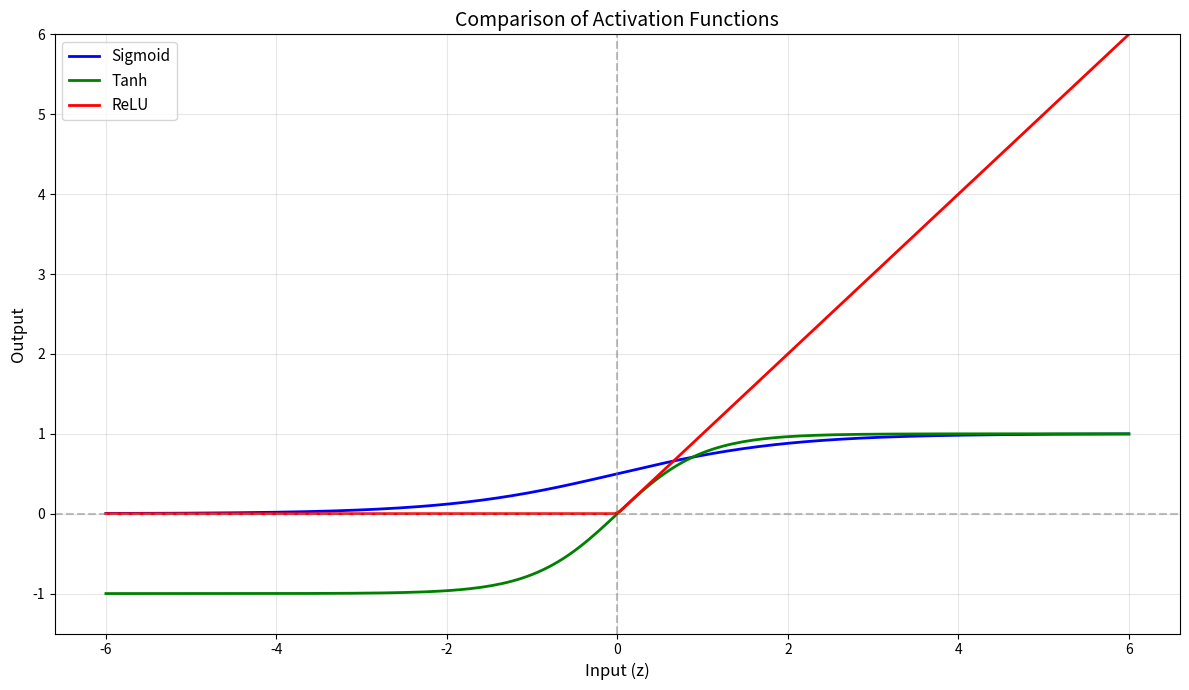

Python code for this plot: (Note: this script raises an exception after producing the figure.)
# ================================================
# ACTIVATION FUNCTIONS COMPARISON - FROM SCRATCH
# ================================================
# Question 14: Compare Activation Functions Mathematically and Visually
# 
# This file compares all three activation functions:
# Sigmoid, Tanh, and ReLU side-by-side.
# ================================================

import numpy as np  # 2.1 What: Imports NumPy for numerical operations
                    # 2.2 Why: Efficient array operations for all calculations

import matplotlib.pyplot as plt  # 2.1 What: Imports Matplotlib for visualization
                                  # 2.2 Why: Creating comparison plots

# ================================================
# ALL ACTIVATION FUNCTIONS (FROM SCRATCH)
# ================================================

def sigmoid(z):
    """
    Sigmoid activation: sigma(z) = 1 / (1 + e^(-z))
    Output range: (0, 1)
    """
    return 1 / (1 + np.exp(-z))

def sigmoid_derivative(z):
    """
    Sigmoid derivative: sigma'(z) = sigma(z) * (1 - sigma(z))
    Max gradient: 0.25 at z=0
    """
    s = sigmoid(z)
    return s * (1 - s)

def tanh(z):
    """
    Tanh activation: tanh(z) = (e^z - e^(-z)) / (e^z + e^(-z))
    Output range: (-1, 1), zero-centered
    """
    exp_z = np.exp(z)
    exp_neg_z = np.exp(-z)
    return (exp_z - exp_neg_z) / (exp_z + exp_neg_z)

def tanh_derivative(z):
    """
    Tanh derivative: tanh'(z) = 1 - tanh^2(z)
    Max gradient: 1.0 at z=0
    """
    t = tanh(z)
    return 1 - t ** 2

def relu(z):
    """
    ReLU activation: f(z) = max(0, z)
    Output range: [0, infinity)
    """
    return np.maximum(0, z)

def relu_derivative(z):
    """
    ReLU derivative: f'(z) = 1 if z > 0, else 0
    Gradient: 1 for all positive inputs (no vanishing!)
    """
    return np.where(z > 0, 1, 0).astype(float)


# ================================================
# COMPARISON VISUALIZATIONS
# ================================================

def plot_all_activations(z_range, output_dir):
    """
    Plots all three activation functions on the same graph.
    """
    plt.figure(figsize=(12, 7))
    
    # Compute all outputs
    y_sigmoid = sigmoid(z_range)
    y_tanh = tanh(z_range)
    y_relu = relu(z_range)
    
    # Plot all three
    plt.plot(z_range, y_sigmoid, 'b-', linewidth=2, label='Sigmoid')
    plt.plot(z_range, y_tanh, 'g-', linewidth=2, label='Tanh')
    plt.plot(z_range, y_relu, 'r-', linewidth=2, label='ReLU')
    
    # Reference lines
    plt.axhline(y=0, color='gray', linestyle='--', alpha=0.5)
    plt.axvline(x=0, color='gray', linestyle='--', alpha=0.5)
    
    plt.xlabel('Input (z)', fontsize=12)
    plt.ylabel('Output', fontsize=12)
    plt.title('Comparison of Activation Functions', fontsize=14)
    plt.legend(loc='upper left', fontsize=11)
    plt.grid(True, alpha=0.3)
    plt.ylim(-1.5, 6)
    
    plt.tight_layout()
    plt.savefig(f'{output_dir}/all_activations.png', dpi=150)
    plt.close()
    print(f"[OK] All activations plot saved to {output_dir}/all_activations.png")


def plot_all_derivatives(z_range, output_dir):
    """
    Plots all three derivatives on the same graph.
    """
    plt.figure(figsize=(12, 7))
    
    # Compute all derivatives
    y_sigmoid_d = sigmoid_derivative(z_range)
    y_tanh_d = tanh_derivative(z_range)
    y_relu_d = relu_derivative(z_range)
    
    # Plot all three
    plt.plot(z_range, y_sigmoid_d, 'b-', linewidth=2, label="Sigmoid' (max=0.25)")
    plt.plot(z_range, y_tanh_d, 'g-', linewidth=2, label="Tanh' (max=1.0)")
    plt.plot(z_range, y_relu_d, 'r-', linewidth=2, label="ReLU' (0 or 1)")
    
    # Reference lines
    plt.axhline(y=0.25, color='blue', linestyle=':', alpha=0.5)
    plt.axhline(y=1.0, color='gray', linestyle=':', alpha=0.5)
    plt.axvline(x=0, color='gray', linestyle='--', alpha=0.5)
    
    plt.xlabel('Input (z)', fontsize=12)
    plt.ylabel('Gradient', fontsize=12)
    plt.title('Comparison of Activation Derivatives (Gradients)', fontsize=14)
    plt.legend(loc='upper right', fontsize=11)
    plt.grid(True, alpha=0.3)
    plt.ylim(-0.1, 1.2)
    
    # Annotations
    plt.annotate('Sigmoid max = 0.25\n(Vanishing!)', xy=(0, 0.25), xytext=(2, 0.35),
                 fontsize=9, color='blue')
    plt.annotate('ReLU = 1 for all positive\n(No vanishing!)', xy=(3, 1), xytext=(3.5, 0.8),
                 fontsize=9, color='red')
    
    plt.tight_layout()
    plt.savefig(f'{output_dir}/all_derivatives.png', dpi=150)
    plt.close()
    print(f"[OK] All derivatives plot saved to {output_dir}/all_derivatives.png")


def plot_side_by_side(z_range, output_dir):
    """
    Creates side-by-side comparison of functions and derivatives.
    """
    fig, axes = plt.subplots(2, 3, figsize=(15, 10))
    
    # Sigmoid
    axes[0, 0].plot(z_range, sigmoid(z_range), 'b-', linewidth=2)
    axes[0, 0].axhline(y=0.5, color='red', linestyle=':', alpha=0.7)
    axes[0, 0].set_title('Sigmoid: 1/(1+e^-z)', fontsize=11)
    axes[0, 0].set_ylabel('Output')
    axes[0, 0].grid(True, alpha=0.3)
    axes[0, 0].set_ylim(-0.1, 1.1)
    
    axes[1, 0].plot(z_range, sigmoid_derivative(z_range), 'b-', linewidth=2)
    axes[1, 0].axhline(y=0.25, color='red', linestyle=':', alpha=0.7)
    axes[1, 0].set_title("Sigmoid' (max=0.25)", fontsize=11)
    axes[1, 0].set_ylabel('Gradient')
    axes[1, 0].set_xlabel('Input (z)')
    axes[1, 0].grid(True, alpha=0.3)
    
    # Tanh
    axes[0, 1].plot(z_range, tanh(z_range), 'g-', linewidth=2)
    axes[0, 1].axhline(y=0, color='red', linestyle=':', alpha=0.7)
    axes[0, 1].set_title('Tanh: (e^z-e^-z)/(e^z+e^-z)', fontsize=11)
    axes[0, 1].grid(True, alpha=0.3)
    axes[0, 1].set_ylim(-1.2, 1.2)
    
    axes[1, 1].plot(z_range, tanh_derivative(z_range), 'g-', linewidth=2)
    axes[1, 1].axhline(y=1.0, color='red', linestyle=':', alpha=0.7)
    axes[1, 1].set_title("Tanh' (max=1.0)", fontsize=11)
    axes[1, 1].set_xlabel('Input (z)')
    axes[1, 1].grid(True, alpha=0.3)
    
    # ReLU
    axes[0, 2].plot(z_range, relu(z_range), 'r-', linewidth=2)
    axes[0, 2].axhline(y=0, color='gray', linestyle=':', alpha=0.7)
    axes[0, 2].set_title('ReLU: max(0, z)', fontsize=11)
    axes[0, 2].grid(True, alpha=0.3)
    axes[0, 2].set_ylim(-1, 7)
    
    axes[1, 2].plot(z_range, relu_derivative(z_range), 'r-', linewidth=2)
    axes[1, 2].axhline(y=1.0, color='gray', linestyle=':', alpha=0.7)
    axes[1, 2].set_title("ReLU' (0 or 1)", fontsize=11)
    axes[1, 2].set_xlabel('Input (z)')
    axes[1, 2].grid(True, alpha=0.3)
    axes[1, 2].set_ylim(-0.2, 1.3)
    
    plt.tight_layout()
    plt.savefig(f'{output_dir}/side_by_side_comparison.png', dpi=150)
    plt.close()
    print(f"[OK] Side-by-side comparison saved to {output_dir}/side_by_side_comparison.png")


# ================================================
# NUMERICAL ANALYSIS
# ================================================

def numerical_comparison(output_dir):
    """
    Creates complete numerical comparison table.
    """
    test_inputs = np.array([-5, -2, -0.5, 0, 0.5, 2, 5])
    
    print("\n" + "=" * 80)
    print("COMPLETE NUMERICAL COMPARISON TABLE")
    print("=" * 80)
    print(f"{'Input':<8} {'Sigmoid':<10} {'Sig.Grad':<10} {'Tanh':<10} {'Tanh.Grad':<10} {'ReLU':<10} {'ReLU.Grad':<10}")
    print("-" * 78)
    
    for z in test_inputs:
        print(f"{z:<8.1f} {sigmoid(z):<10.4f} {sigmoid_derivative(z):<10.4f} {tanh(z):<10.4f} {tanh_derivative(z):<10.4f} {relu(z):<10.1f} {relu_derivative(z):<10.1f}")
    
    # Gradient analysis
    print("\n" + "=" * 80)
    print("GRADIENT ANALYSIS AT x = -2, 0, 2")
    print("=" * 80)
    
    gradient_points = [-2, 0, 2]
    for x in gradient_points:
        sig_g = sigmoid_derivative(x)
        tanh_g = tanh_derivative(x)
        relu_g = relu_derivative(x)
        
        print(f"\nAt x = {x}:")
        print(f"  Sigmoid gradient: {sig_g:.4f} -> {'WEAK' if sig_g < 0.2 else 'OK'}")
        print(f"  Tanh gradient:    {tanh_g:.4f} -> {'WEAK' if tanh_g < 0.5 else 'STRONG' if tanh_g > 0.9 else 'OK'}")
        print(f"  ReLU gradient:    {relu_g:.1f} -> {'DEAD' if relu_g == 0 else 'PERFECT'}")
    
    # Save to markdown
    with open(f'{output_dir}/numerical_comparison_table.md', 'w') as f:
        f.write("# Numerical Comparison of All Activation Functions\n\n")
        f.write("## Complete Comparison Table\n\n")
        f.write("| Input | Sigmoid | Sig.Grad | Tanh | Tanh.Grad | ReLU | ReLU.Grad |\n")
        f.write("|-------|---------|----------|------|-----------|------|----------|\n")
        for z in test_inputs:
            f.write(f"| {z:.1f} | {sigmoid(z):.4f} | {sigmoid_derivative(z):.4f} | {tanh(z):.4f} | {tanh_derivative(z):.4f} | {relu(z):.1f} | {relu_derivative(z):.1f} |\n")
        
        f.write("\n## Key Insights\n\n")
        f.write("| Property | Sigmoid | Tanh | ReLU | Winner |\n")
        f.write("|----------|---------|------|------|--------|\n")
        f.write("| Max Gradient | 0.25 | 1.0 | 1.0 | ReLU/Tanh |\n")
        f.write("| Gradient Decay | Yes | Yes | No | **ReLU** |\n")
        f.write("| Zero-Centered | No | Yes | No | Tanh |\n")
        f.write("| Dead Neurons | No | No | Yes | Sigmoid/Tanh |\n")
        f.write("| Speed | Slow | Slow | Fast | **ReLU** |\n")
    
    print(f"\n[OK] Numerical comparison saved to {output_dir}/numerical_comparison_table.md")


# ================================================
# WRITTEN ANALYSIS
# ================================================

def written_analysis():
    """
    Comprehensive written analysis (200-300 words).
    """
    print("\n" + "=" * 80)
    print("WRITTEN ANALYSIS: ACTIVATION FUNCTIONS COMPARISON (200-300 WORDS)")
    print("=" * 80)
    
    analysis = """
VANISHING GRADIENT PROBLEM:
---------------------------
The derivative plots clearly show why vanishing gradient occurs. Sigmoid's 
maximum gradient is only 0.25 (at z=0), and it rapidly approaches zero for 
|z| > 4. Tanh is slightly better with a maximum of 1.0, but also decays 
quickly. When these gradients are multiplied across many layers during 
backpropagation, they become exponentially small, effectively stopping 
learning in early layers.

ReLU solves this by having a constant gradient of 1 for all positive inputs.
No matter how deep the network, gradients don't shrink (for positive paths).
This single property enabled training of networks with 100+ layers.

WHEN TO USE EACH ACTIVATION:
----------------------------
SIGMOID: Use for binary classification OUTPUT layers where probability 
interpretation is needed. Example: spam detection, medical diagnosis.

TANH: Use when zero-centered output is important, such as RNNs/LSTMs or 
when normalizing values to [-1, 1]. Better than sigmoid for hidden layers
but still suffers from vanishing gradient.

RELU: Default choice for hidden layers in modern deep networks including
CNNs, Transformers, and most architectures. Use unless you have specific
reasons not to.

SATURATION REGIONS:
-------------------
Sigmoid saturates for |z| > 4 (output near 0 or 1).
Tanh saturates for |z| > 3 (output near -1 or 1).
ReLU has no saturation for positive inputs, but the "dead zone" (z <= 0)
where output is always 0 creates dead neurons that never learn.

RECOMMENDATION: Use ReLU for hidden layers, sigmoid for binary output,
softmax for multi-class output. Consider LeakyReLU if dead neurons are 
a concern.
"""
    print(analysis)


# ================================================
# MAIN EXECUTION
# ================================================

def main():
    """
    Main function to run complete comparison analysis.
    """
    print("=" * 80)
    print("ACTIVATION FUNCTIONS COMPARISON - FROM SCRATCH")
    print("Sigmoid vs Tanh vs ReLU")
    print("=" * 80)
    
    output_dir = 'c:/masai/Activation_Functions_Comparison/outputs'
    z_range = np.linspace(-6, 6, 200)
    
    # Generate comparison plots
    print("\nGenerating comparison visualizations...")
    plot_all_activations(z_range, output_dir)
    plot_all_derivatives(z_range, output_dir)
    plot_side_by_side(z_range, output_dir)
    
    # Numerical analysis
    numerical_comparison(output_dir)
    
    # Written analysis
    written_analysis()
    
    print("\n" + "=" * 80)
    print("ACTIVATION FUNCTIONS COMPARISON COMPLETE!")
    print("=" * 80)


if __name__ == "__main__":
    main()
